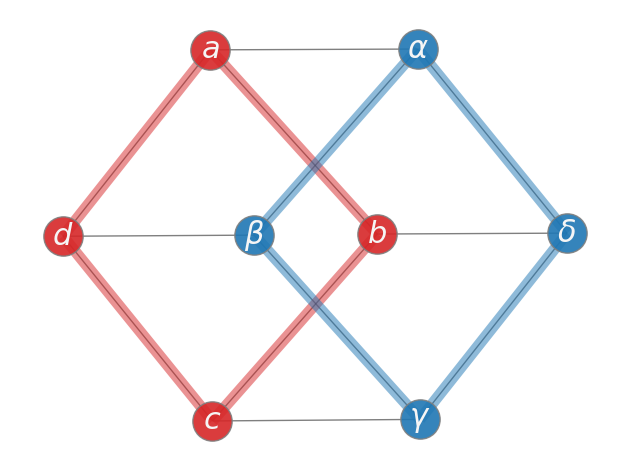
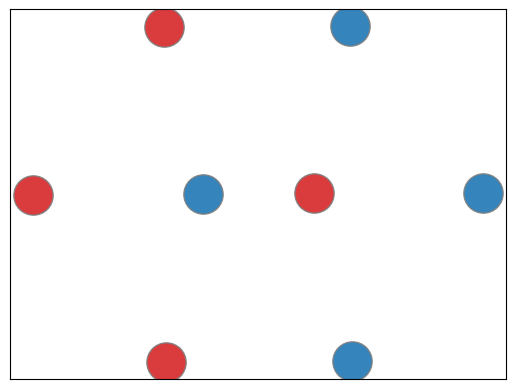

The script that saved these images, in order:
#!/usr/bin/env python3
# -*- coding: utf-8 -*-
"""
Created on Wed Sep  1 12:32:59 2021

@author: luca
"""
import matplotlib.pyplot as plt
import networkx as nx

G = nx.cubical_graph()
pos = nx.spring_layout(G, seed=3113794652)  # positions for all nodes

# nodes
options = {"edgecolors": "tab:gray", "node_size": 800, "alpha": 0.9}
nx.draw_networkx_nodes(G, pos, nodelist=[0, 1, 2, 3], node_color="tab:red", **options)
nx.draw_networkx_nodes(G, pos, nodelist=[4, 5, 6, 7], node_color="tab:blue", **options)

# edges
nx.draw_networkx_edges(G, pos, width=1.0, alpha=0.5)
nx.draw_networkx_edges(
    G,
    pos,
    edgelist=[(0, 1), (1, 2), (2, 3), (3, 0)],
    width=8,
    alpha=0.5,
    edge_color="tab:red",
)
nx.draw_networkx_edges(
    G,
    pos,
    edgelist=[(4, 5), (5, 6), (6, 7), (7, 4)],
    width=8,
    alpha=0.5,
    edge_color="tab:blue",
)


# some math labels
labels = {}
labels[0] = r"$a$"
labels[1] = r"$b$"
labels[2] = r"$c$"
labels[3] = r"$d$"
labels[4] = r"$\alpha$"
labels[5] = r"$\beta$"
labels[6] = r"$\gamma$"
labels[7] = r"$\delta$"
nx.draw_networkx_labels(G, pos, labels, font_size=22, font_color="whitesmoke")

plt.tight_layout()
plt.axis("off")
plt.show()

nx.draw_networkx_nodes(G, pos, nodelist=[0, 1, 2, 3], node_color="tab:red", **options)
nx.draw_networkx_nodes(G, pos, nodelist=[4, 5, 6, 7], node_color="tab:blue", **options)

plt.show()
